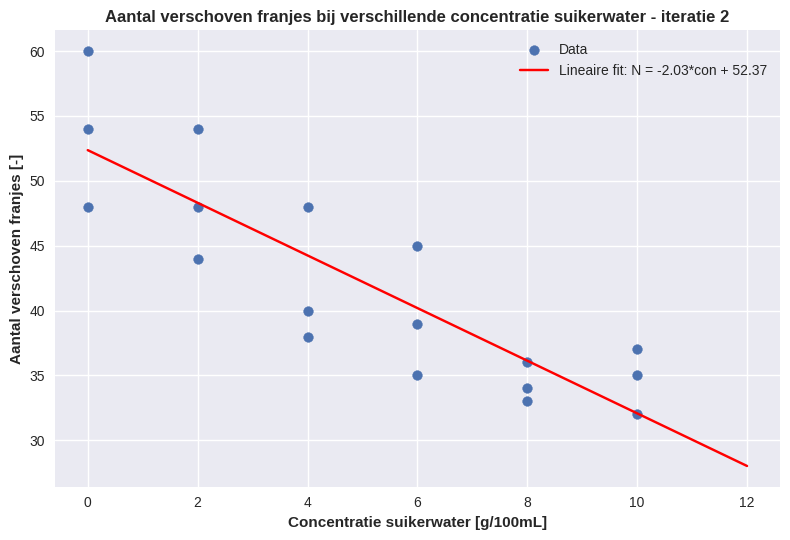
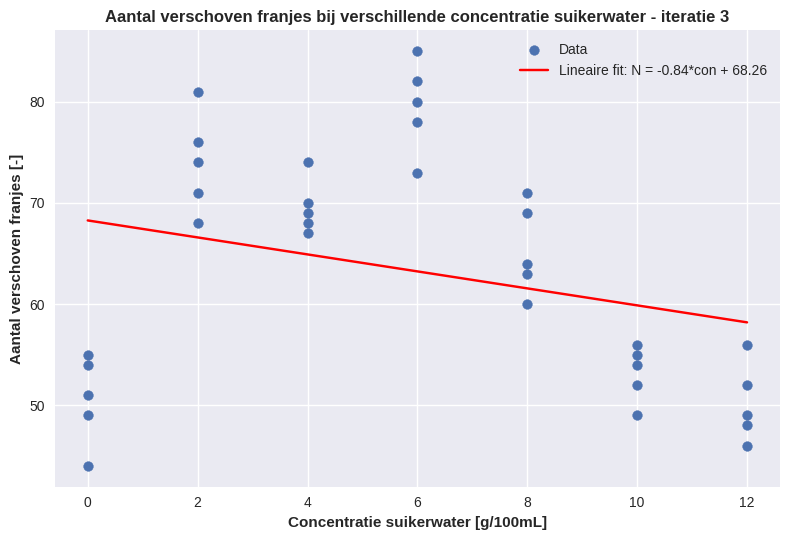

Python code for these plots, in order:
import numpy as np
import matplotlib.pyplot as plt
plt.style.use('seaborn-v0_8')
from scipy import stats as stats
from scipy.optimize import curve_fit


def data_analyse(data):
    gemiddelde = np.mean(data, axis=0)
    stdv = np.std(data, ddof=1)
    alpha = 0.05
    vrijheidsgraden = len(data) - 1
    t = stats.t.ppf(1 - alpha/2, vrijheidsgraden)
    betrouwbaarheid = (t*stdv)/np.sqrt(len(data))
    return print('Gemiddelde onbekende concentratie = '
                 f'{round(gemiddelde, 3)} ± {round(betrouwbaarheid, 3)}')


def con_data(maxima, n):
    hoek = []
    range1 = np.linspace(0, maxima, num=int(maxima/2+1))
    for i in range1:
        for j in range(n):
            hoek.append(i)
    hoek = np.array(hoek)
    return hoek


def ijklijn(self, a, b):
    return a*xdata + b


def bepalen_con(franjes):
    Concentratie = (franjes - popt[1])/popt[0]
    return Concentratie


def func(concentratie):
    Franjes = popt[0]*concentratie + popt[1]
    return Franjes


# Meting 2
xdata = con_data(10, 3)
ydata = np.array([60, 54, 48,           # 0g/100ml
                  54, 44, 48,           # 2g/100ml
                  40, 38, 48,           # 4g/100ml
                  39, 45, 35,           # 6g/100ml
                  33, 36, 34,           # 8g/100ml
                  35, 32, 37])          # 10g/100ml

popt, pcov = curve_fit(ijklijn, xdata, ydata, p0=(-2, 50))
stdv_con = np.sqrt(np.diag(pcov))

con_dense = np.linspace(0, 12, num=1000)
y = func(con_dense)

fig1 = plt.figure()
plt.scatter(xdata, ydata, label='Data')
plt.plot(con_dense, y, color='red', label=f'Lineaire fit: N = {round(popt[0], 2)}*con + {round(popt[1], 2)}')
plt.xlabel('Concentratie suikerwater [g/100mL]', weight='bold')
plt.ylabel('Aantal verschoven franjes [-]', weight='bold')
plt.title("Aantal verschoven franjes bij verschillende concentratie suikerwater - iteratie 2", weight='bold')
plt.legend()
plt.tight_layout()

onbekende_meting_1 = np.array([41, 40, 40, 34, 32])     # 5g/100mL
onbekende_meting_2 = np.array([34, 37, 34, 33])         # 7g/100mL

con1 = bepalen_con(onbekende_meting_1)
con2 = bepalen_con(onbekende_meting_2)


# Meting 3
xdata = con_data(12, 5)
ydata = np.array([54, 55, 49, 51, 44,       # 0g/100ml
                  68, 71, 74, 76, 81,       # 2g/100ml
                  67, 68, 70, 69, 74,       # 4g/100ml
                  80, 73, 82, 78, 85,       # 6g/100ml
                  60, 69, 63, 71, 64,       # 8g/100ml
                  49, 54, 55, 56, 52,       # 10g/100ml
                  52, 48, 46, 56, 49])      # 12g/100ml

popt, pcov = curve_fit(ijklijn, xdata, ydata, p0=(-2, 50))
stdv_con = np.sqrt(np.diag(pcov))

con_dense = np.linspace(0, 12, num=1000)
y = func(con_dense)

onbekende_meting_1 = np.array([58, 49, 63, 49, 56])         # 5g/100mL
onbekende_meting_2 = np.array([49, 52, 48, 53, 51])         # 7g/100mL

con3 = bepalen_con(onbekende_meting_1)
con4 = bepalen_con(onbekende_meting_2)

fig2 = plt.figure()
plt.scatter(xdata, ydata, label='Data')
plt.plot(con_dense, y, color='red', label=f'Lineaire fit: N = {round(popt[0], 2)}*con + {round(popt[1], 2)}')
plt.xlabel('Concentratie suikerwater [g/100mL]', weight='bold')
plt.ylabel('Aantal verschoven franjes [-]', weight='bold')
plt.title("Aantal verschoven franjes bij verschillende concentratie suikerwater - iteratie 3", weight='bold')
plt.legend()
plt.tight_layout()


if __name__ == '__main__':
    fig1.show()
    data_analyse(con1)
    data_analyse(con2)

    print("")

    fig2.show()
    data_analyse(con3)
    data_analyse(con4)
